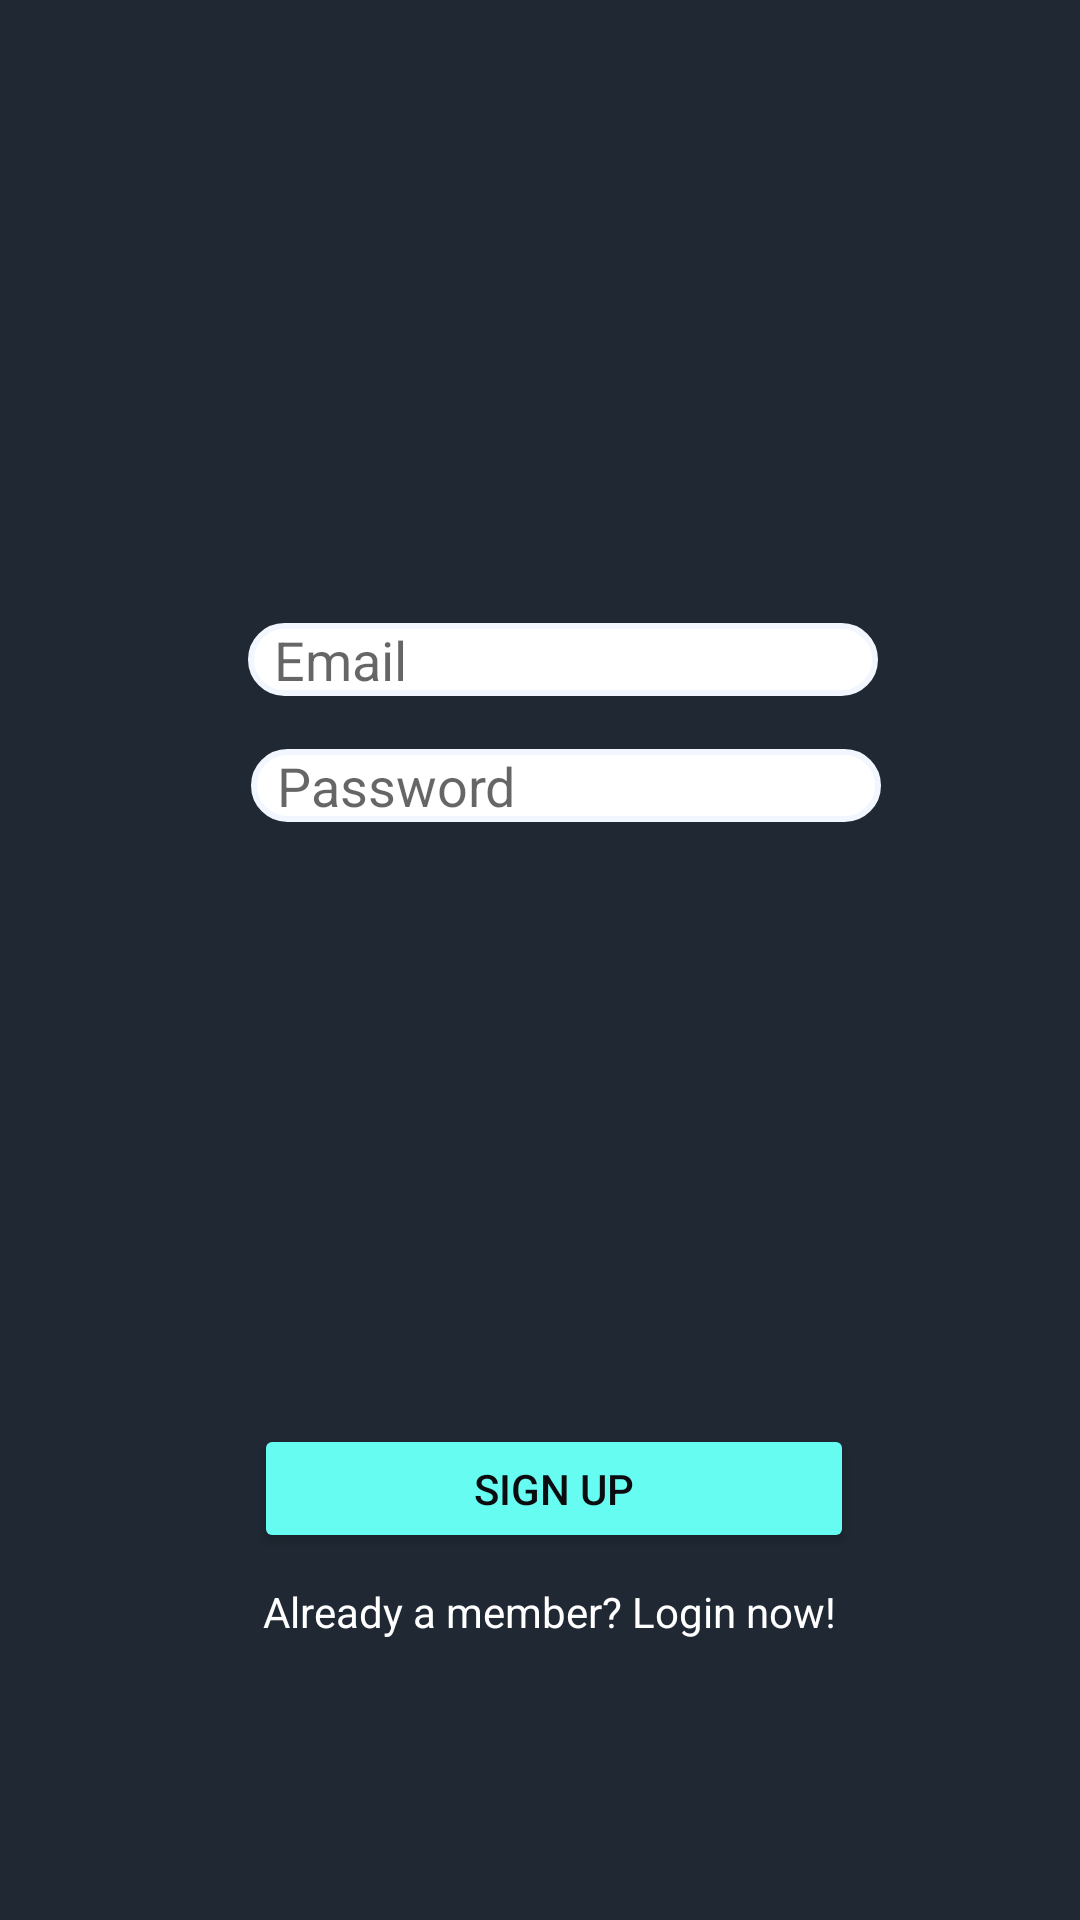

Layout XML and referenced resources for this Android screen:
<!-- AndroidManifest.xml: application theme Theme.MusicRecommendation -->
<!-- res/layout/activity_register.xml -->
<?xml version="1.0" encoding="utf-8"?>
<androidx.constraintlayout.widget.ConstraintLayout
    xmlns:android="http://schemas.android.com/apk/res/android"
    xmlns:app="http://schemas.android.com/apk/res-auto"
    xmlns:tools="http://schemas.android.com/tools"
    android:layout_width="match_parent"
    android:layout_height="match_parent"
    android:background="#1F2833">



    <ImageView
        android:id="@+id/imageView"
        android:layout_width="90dp"
        android:layout_height="103dp"
        app:layout_constraintBottom_toBottomOf="parent"
        app:layout_constraintEnd_toEndOf="parent"
        app:layout_constraintStart_toStartOf="parent"
        app:layout_constraintTop_toTopOf="parent"
        app:layout_constraintVertical_bias="0.117"
        app:srcCompat="@drawable/ic_baseline_music_video_24" />


    <Button
        android:id="@+id/btnSignUp"
        android:layout_width="200dp"
        android:layout_height="43dp"
        android:width="700px"
        android:backgroundTint="#66FCF1"
        android:gravity="center_horizontal|center_vertical"
        android:text="SIGN UP"
        android:textColor="#0B0C10"
        app:layout_constraintBottom_toBottomOf="parent"
        app:layout_constraintEnd_toEndOf="parent"
        app:layout_constraintHorizontal_bias="0.53"
        app:layout_constraintStart_toStartOf="parent"
        app:layout_constraintTop_toTopOf="parent"
        app:layout_constraintVertical_bias="0.795" />

    <EditText
        android:id="@+id/editTextTextEmailAddress"
        android:layout_width="wrap_content"
        android:layout_height="wrap_content"
        android:layout_marginBottom="408dp"
        android:background="@drawable/rounded_corner_view"
        android:ems="10"
        android:hint="  Email"
        android:inputType="textEmailAddress"
        app:layout_constraintBottom_toBottomOf="parent"
        app:layout_constraintEnd_toEndOf="parent"
        app:layout_constraintHorizontal_bias="0.552"
        app:layout_constraintStart_toStartOf="parent" />

    <EditText
        android:id="@+id/editTextTextPassword2"
        android:layout_width="wrap_content"
        android:layout_height="wrap_content"
        android:layout_marginBottom="360dp"
        android:background="@drawable/rounded_corner_view"
        android:ems="10"
        android:hint="  Password"
        android:inputType="textPassword"
        app:layout_constraintBottom_toBottomOf="parent"
        app:layout_constraintEnd_toEndOf="parent"
        app:layout_constraintHorizontal_bias="0.557"
        app:layout_constraintStart_toStartOf="parent"
        app:layout_constraintTop_toBottomOf="@+id/editTextTextEmailAddress"
        app:layout_constraintVertical_bias="0.75" />

    <TextView
        android:id="@+id/textView6"
        android:layout_width="wrap_content"
        android:layout_height="wrap_content"
        android:layout_marginRight="20px"
        android:text="Already a member? Login now!"
        android:textColor="#ffff"
        app:layout_constraintBottom_toBottomOf="parent"
        app:layout_constraintEnd_toEndOf="parent"
        app:layout_constraintHorizontal_bias="0.541"
        app:layout_constraintStart_toStartOf="parent"
        app:layout_constraintTop_toBottomOf="@+id/btnSignUp"
        app:layout_constraintVertical_bias="0.098" />

</androidx.constraintlayout.widget.ConstraintLayout>
<!-- resources referenced by this layout -->
<resources>
  <!-- drawable rounded_corner_view (drawable) -->
  <?xml version="1.0" encoding="utf-8"?>
  <shape xmlns:android="http://schemas.android.com/apk/res/android"
      android:shape="rectangle" android:padding="10dp">
  
      <solid android:color="#FFFFFF"/>
      <stroke android:width="2dp" android:color="#F1F6FF" />
      <corners
          android:bottomRightRadius="15dp"
          android:bottomLeftRadius="15dp"
          android:topLeftRadius="15dp"
          android:topRightRadius="15dp" />
  </shape>
  <style name="Theme.MusicRecommendation" parent="Theme.MaterialComponents.DayNight.DarkActionBar">
          
  
          <item name="colorPrimary">#1F2833</item>
          <item name="colorPrimaryVariant">#1F2833</item>
          <item name="colorOnPrimary">#1F2833</item>
          
          <item name="colorSecondary">#1F2833</item>
          <item name="colorSecondaryVariant">#1F2833</item>
          <item name="colorOnSecondary">#1F2833</item>
          
          <item name="android:statusBarColor" tools:targetApi="l">?attr/colorPrimaryVariant</item>
          
      </style>
</resources>
